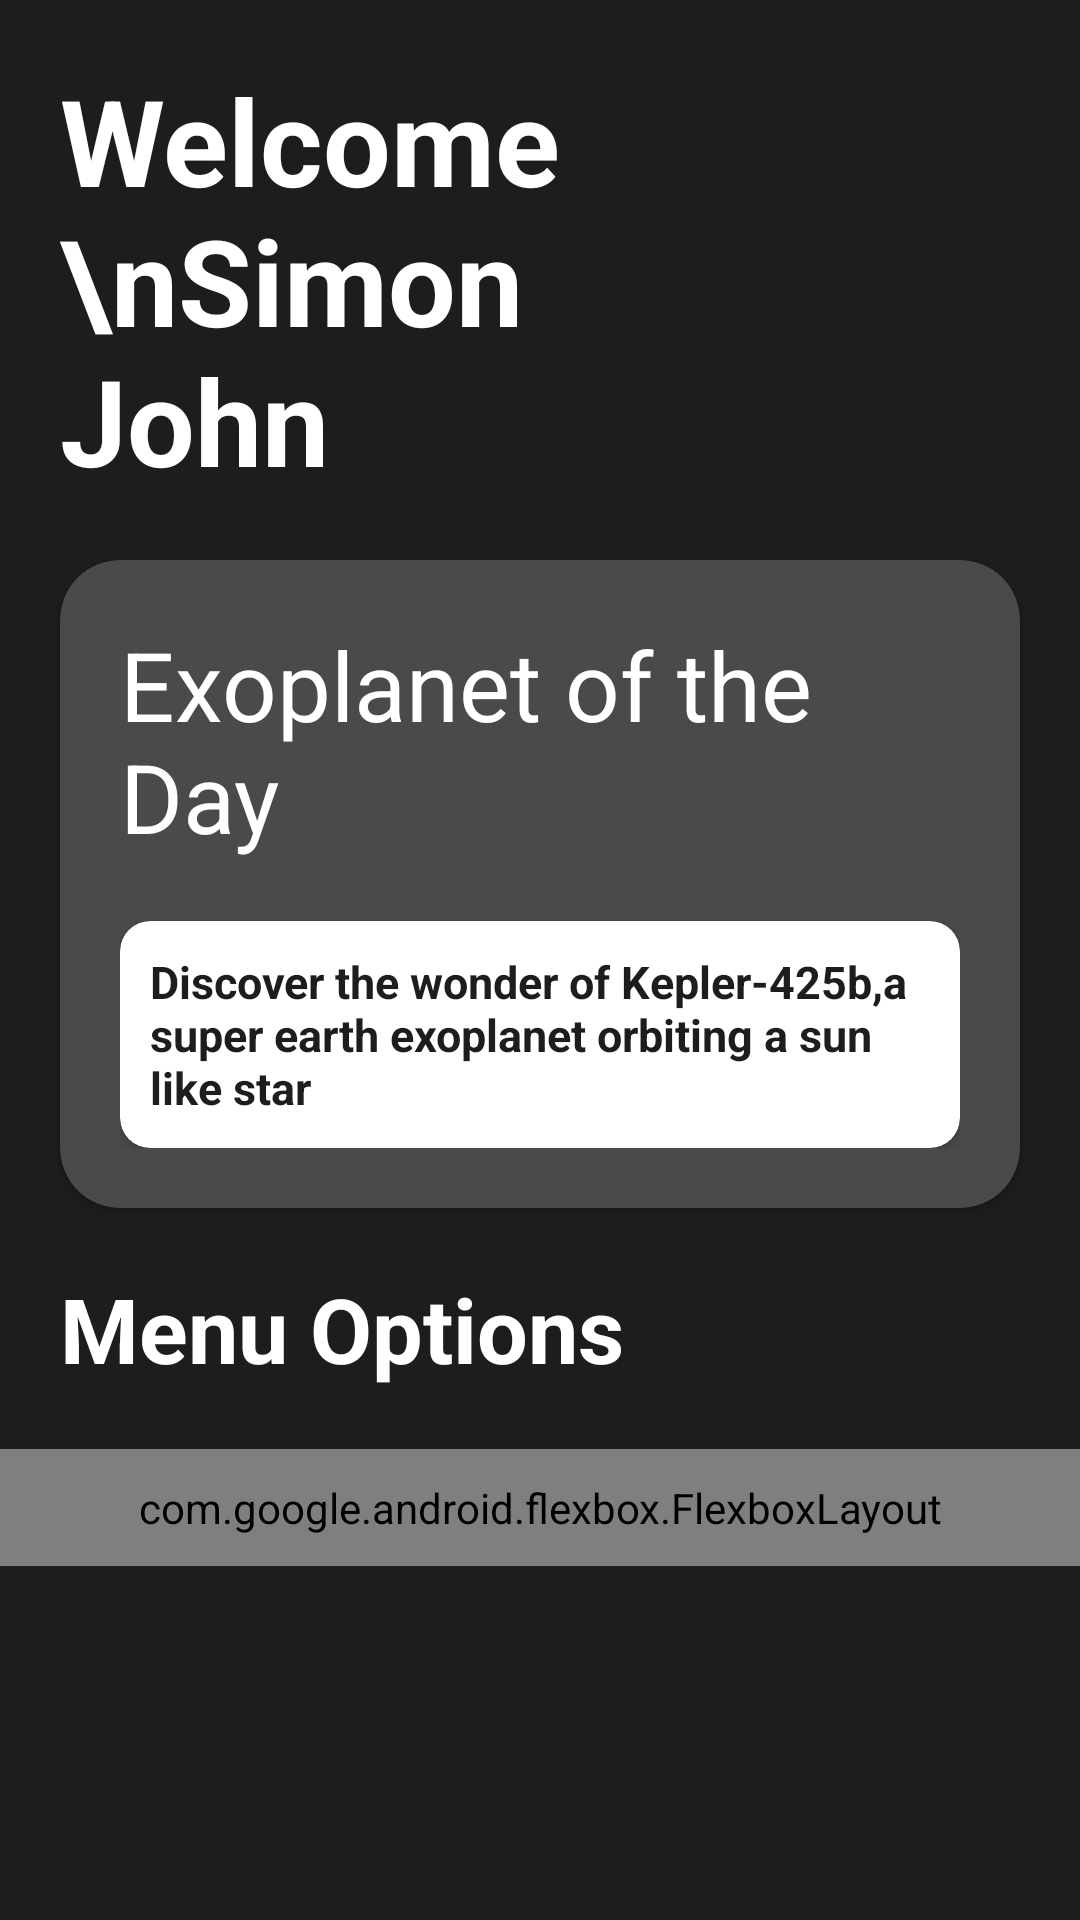

Layout XML and referenced resources for this Android screen:
<!-- AndroidManifest.xml: application theme Theme.ExoLearnApp -->
<!-- res/layout/activity_main_home_page.xml -->
<?xml version="1.0" encoding="utf-8"?>
<RelativeLayout xmlns:android="http://schemas.android.com/apk/res/android"
    xmlns:app="http://schemas.android.com/apk/res-auto"
    xmlns:tools="http://schemas.android.com/tools"
    android:id="@+id/main"
    android:layout_width="match_parent"
    android:layout_height="match_parent"
    android:background="@color/black"
    tools:context=".homescreen.MainHomePage">

    <TextView
        android:id="@+id/textView"
        android:layout_width="match_parent"
        android:layout_height="wrap_content"
        android:layout_alignParentStart="true"
        android:layout_alignParentTop="true"
        android:layout_alignParentEnd="true"
        android:layout_margin="20dp"
        android:text="Welcome\nSimon John"
        android:textColor="@color/white"
        android:textSize="40dp"
        android:textStyle="bold" />

    <androidx.cardview.widget.CardView
        android:layout_width="match_parent"
        android:layout_height="wrap_content"
        android:layout_alignParentStart="true"
        android:layout_alignParentEnd="true"
        android:id="@+id/planetOfTheCard"
        android:layout_below="@id/textView"
        android:layout_marginLeft="20dp"
        android:layout_marginRight="20dp"

        android:backgroundTint="@color/spaceGrey"
        app:cardCornerRadius="20dp">

        <LinearLayout
            android:layout_width="match_parent"
            android:layout_height="wrap_content"
            android:orientation="vertical"
            android:padding="20dp">

            <TextView
                android:layout_width="match_parent"
                android:layout_height="wrap_content"
                android:text="Exoplanet of the Day"
                android:textColor="@color/white"
                android:textSize="32dp"
                android:layout_marginBottom="20dp"/>

            <androidx.cardview.widget.CardView
                android:layout_width="match_parent"
                android:layout_height="wrap_content"
                app:cardCornerRadius="10dp"
                android:backgroundTint="@color/white">

                <LinearLayout
                    android:layout_width="match_parent"
                    android:layout_height="wrap_content"
                    android:orientation="vertical"
                    android:padding="10dp">

                    <ImageView
                        android:layout_width="match_parent"
                        android:layout_height="wrap_content"
                        android:src="@mipmap/ic_launcher"
                        android:id="@+id/planetOfTheDayImage"
                        android:contentDescription="planet of the day"/>

                    <TextView
                        android:layout_width="match_parent"
                        android:layout_height="wrap_content"
                        android:text="Discover the wonder of Kepler-425b,a super earth exoplanet orbiting a sun like star"
                        android:id="@+id/planetOfTheDayDescription"
                        android:textColor="@color/black"
                        android:textSize="15dp"
                        android:textStyle="bold"/>

                </LinearLayout>



            </androidx.cardview.widget.CardView>

            <LinearLayout
                android:layout_width="wrap_content"
                android:layout_height="wrap_content"
                android:gravity="center"
                android:orientation="horizontal"
                />


        </LinearLayout>




    </androidx.cardview.widget.CardView>
    <TextView
        android:layout_width="wrap_content"
        android:layout_height="wrap_content"
        android:text="Menu Options"
        android:textSize="30dp"
        android:textStyle="bold"
        android:textColor="@color/white"
        android:id="@+id/menuOptionsText"
        android:layout_below="@id/planetOfTheCard"
        android:layout_margin="20dp"/>

    <com.google.android.flexbox.FlexboxLayout
        xmlns:android="http://schemas.android.com/apk/res/android"
        xmlns:app="http://schemas.android.com/apk/res-auto"
        android:layout_width="match_parent"
        android:layout_height="wrap_content"
        android:padding="10dp"
        app:flexDirection="row"
        app:flexWrap="wrap"
        app:justifyContent="space_between"
        app:alignItems="center"
        android:layout_below="@id/menuOptionsText">

        <Button
            android:layout_width="wrap_content"
            android:layout_height="wrap_content"
            android:text="Explore the Universe"
            android:id="@+id/exploreTheUniverseButton"
            android:backgroundTint="@color/white"
            android:textColor="@color/spaceGrey"
            android:textSize="12sp"
            app:layout_flexGrow="1" />

        <Button
            android:id="@+id/learnAboutExoplanetsButton"
            android:layout_width="wrap_content"
            android:layout_height="wrap_content"
            android:backgroundTint="@color/purple"
            android:text="Learn About Exoplanets"
            android:textColor="@color/white"
            android:textSize="12sp"
            app:layout_flexGrow="1"/> 

    </com.google.android.flexbox.FlexboxLayout>





</RelativeLayout>
<!-- resources referenced by this layout -->
<resources>
  <color name="black">#1F1C1C</color>
  <color name="purple">#8A1D9D</color>
  <color name="spaceGrey">#4A4A4A</color>
  <color name="white">#FFFFFFFF</color>
  <style name="Theme.ExoLearnApp" parent="Base.Theme.ExoLearnApp">
  
  
  
      </style>
  <style name="Base.Theme.ExoLearnApp" parent="Theme.Material3.DayNight.NoActionBar">
          
          
      </style>
</resources>
